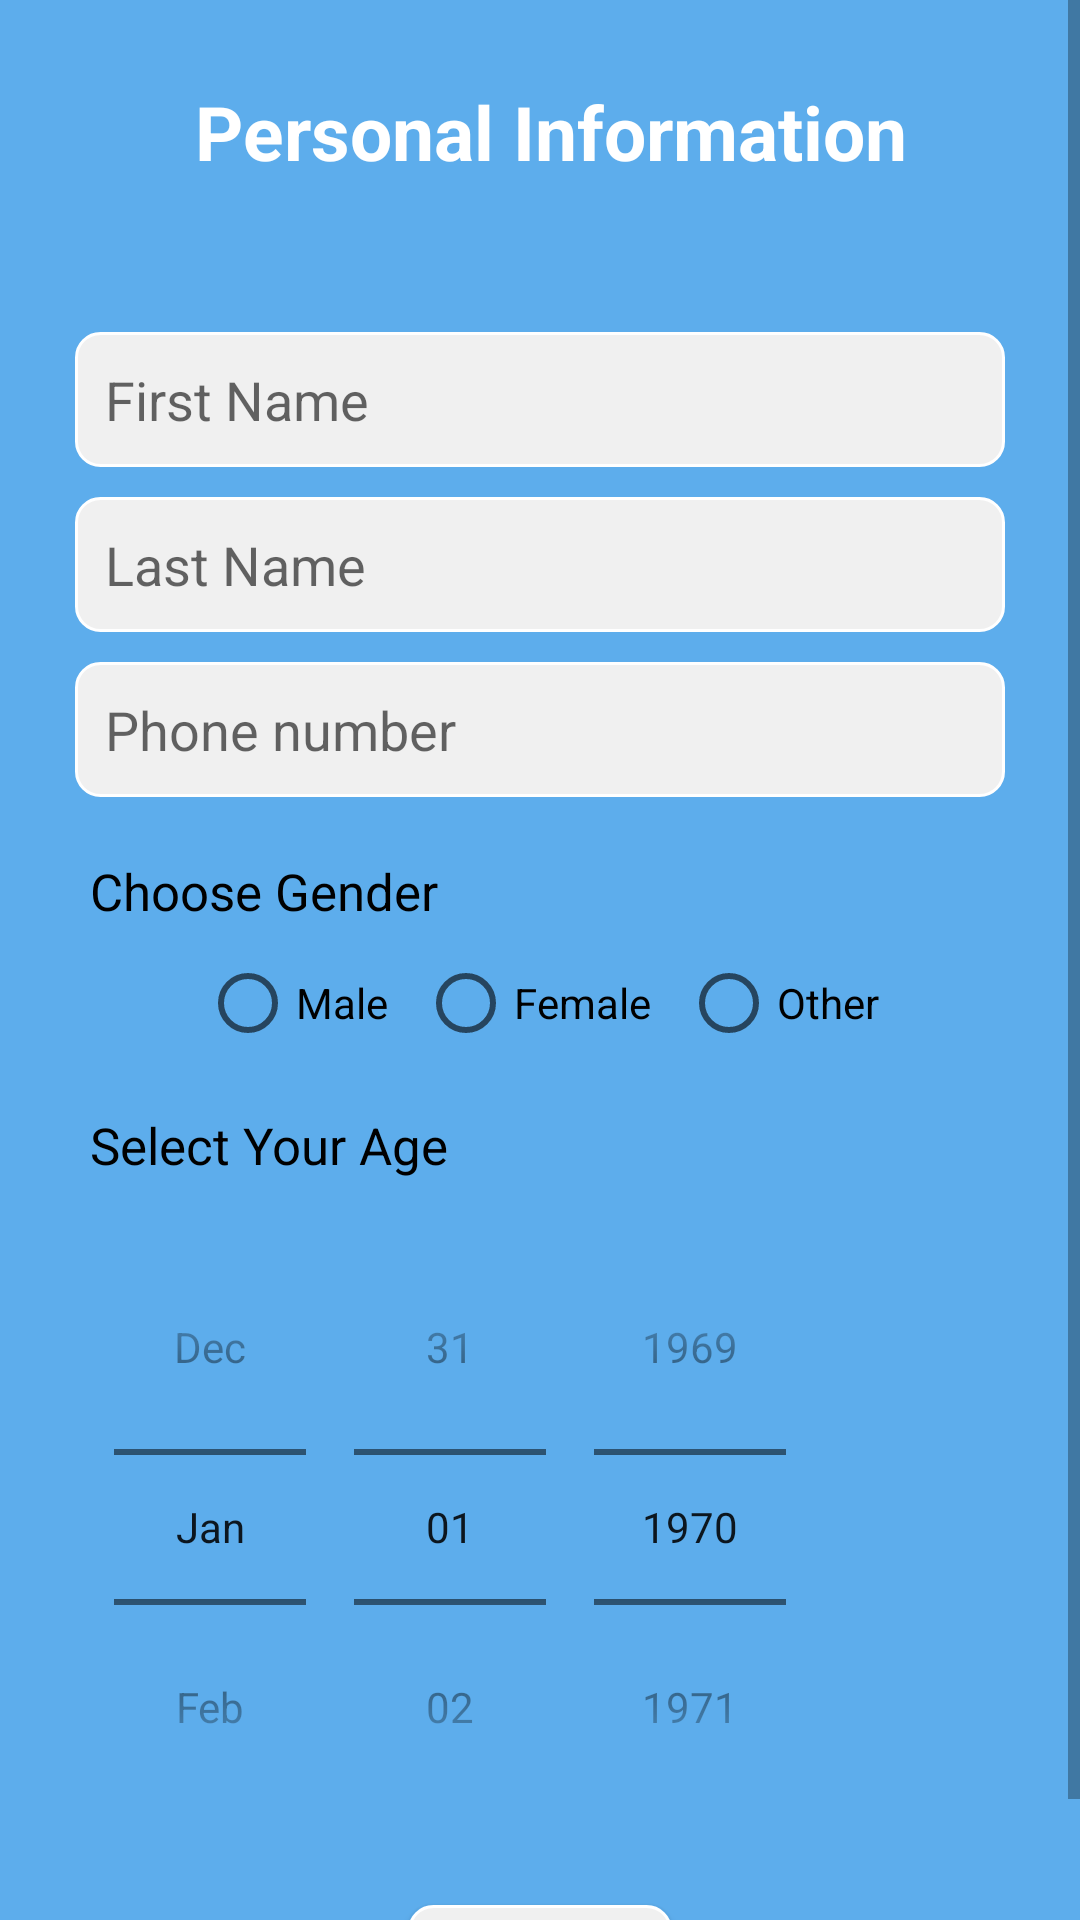

Layout XML and referenced resources for this Android screen:
<!-- AndroidManifest.xml: application theme Theme.IXLmachineTest -->
<!-- res/layout/activity_personal_info.xml -->
<?xml version="1.0" encoding="utf-8"?>
<ScrollView xmlns:android="http://schemas.android.com/apk/res/android"
    xmlns:app="http://schemas.android.com/apk/res-auto"
    xmlns:tools="http://schemas.android.com/tools"
    android:layout_width="match_parent"
    android:layout_height="match_parent"
    android:background="@color/blue"
    android:orientation="vertical"
    tools:context=".PersonalInfo">

    <LinearLayout
        android:layout_width="match_parent"
        android:layout_height="wrap_content"
        android:orientation="vertical">

    <RelativeLayout
        android:layout_width="match_parent"
        android:layout_height="wrap_content"
        android:orientation="vertical">


        <TextView
            android:id="@+id/Personal_info_txtvw"
            android:layout_width="wrap_content"
            android:layout_height="wrap_content"
            android:layout_gravity="center"
            android:text="@string/Personal_information"
            android:textColor="@color/white"
            android:textSize="@dimen/text_size_1"
            android:layout_marginTop="27sp"
            android:textStyle="bold"
            android:layout_marginLeft="65dp" />

    </RelativeLayout>

    <EditText
        android:id="@+id/firstname_et"
        android:layout_width="match_parent"
        android:layout_height="45dp"
        android:layout_marginTop="50dp"
        android:background="@drawable/background_button_grey"
        android:layout_marginRight="@dimen/text_size_1"
        android:layout_marginLeft="@dimen/text_size_1"
        android:inputType="text"
        android:hint="First Name"
        android:padding="10dp"/>

    <EditText
        android:id="@+id/lastname_et"
        android:layout_width="match_parent"
        android:layout_height="45dp"
        android:layout_marginTop="10dp"
        android:background="@drawable/background_button_grey"
        android:layout_marginRight="@dimen/text_size_1"
        android:layout_marginLeft="@dimen/text_size_1"
        android:inputType="text"
        android:hint="Last Name"
        android:padding="10dp"/>

    <EditText
        android:id="@+id/phone_et"
        android:layout_width="match_parent"
        android:layout_height="45dp"
        android:layout_marginTop="10dp"
        android:background="@drawable/background_button_grey"
        android:layout_marginRight="@dimen/text_size_1"
        android:layout_marginLeft="@dimen/text_size_1"
        android:inputType="phone"
        android:hint="Phone number"
        android:maxLength="10"
        android:padding="10dp"/>

    <TextView
        android:layout_width="wrap_content"
        android:layout_height="wrap_content"
        android:text="Choose Gender"
        android:layout_marginTop="20dp"
        android:textColor="@color/black"
        android:layout_marginLeft="@dimen/height_30"
        android:textSize="17sp" />

    <RadioGroup
        android:id="@+id/personal_info_radio_group"
        android:layout_width="wrap_content"
        android:layout_height="wrap_content"
        android:layout_gravity="center"
        android:layout_marginTop="10dp"
        android:orientation="horizontal">


        <RadioButton
            android:id="@+id/male"
            android:layout_width="wrap_content"
            android:layout_height="wrap_content"
            android:text="Male" />


        <RadioButton
            android:id="@+id/female"
            android:layout_width="wrap_content"
            android:layout_height="wrap_content"
            android:layout_marginLeft="10dp"
            android:text="Female" />


        <RadioButton
            android:id="@+id/others"
            android:layout_width="wrap_content"
            android:layout_height="wrap_content"
            android:layout_marginLeft="10dp"
            android:text="Other" />

    </RadioGroup>


    <TextView
        android:layout_width="wrap_content"
        android:layout_height="wrap_content"
        android:text="Select Your Age"
        android:layout_marginTop="20dp"
        android:layout_marginLeft="@dimen/height_30"
        android:textColor="@color/black"
        android:textSize="17sp" />

    <DatePicker
        android:id="@+id/datePicker1"
        android:layout_width="wrap_content"
        android:layout_height="wrap_content"
        android:layout_marginTop="10dp"
        android:layout_marginLeft="@dimen/height_30"
        android:datePickerMode="spinner"
        android:calendarViewShown="false"/>

    <Button
        android:id="@+id/personal_info_submit_btn"
        android:layout_width="wrap_content"
        android:layout_height="wrap_content"
        android:background="@drawable/background_button_grey"
        android:layout_marginTop="20dp"
        android:layout_gravity="center"
        android:text="submit"/>



    </LinearLayout>

   </ScrollView>
<!-- resources referenced by this layout -->
<resources>
  <color name="black">#FF000000</color>
  <color name="blue">#5dadec</color>
  <color name="white">#FFFFFFFF</color>
  <dimen name="height_30">30dp</dimen>
  <dimen name="text_size_1">25sp</dimen>
  <!-- drawable background_button_grey (drawable) -->
  <?xml version="1.0" encoding="utf-8"?>
  <shape xmlns:android="http://schemas.android.com/apk/res/android"
      android:shape="rectangle">
  
      <solid android:color="#F0F0F0"/>
      <corners android:radius="8dp"/>
  
      <stroke
          android:width="1dp"
          android:color="@android:color/white" />
  </shape>
  <string name="Personal_information">Personal Information </string>
  <style name="Theme.IXLmachineTest" parent="Theme.AppCompat.Light.NoActionBar">
          
          <item name="colorPrimary">@color/purple_500</item>
          <item name="colorPrimaryVariant">@color/purple_700</item>
          <item name="colorOnPrimary">@color/white</item>
          
          <item name="colorSecondary">@color/teal_200</item>
          <item name="colorSecondaryVariant">@color/teal_700</item>
          <item name="colorOnSecondary">@color/black</item>
          
          <item name="android:statusBarColor" tools:targetApi="l">?attr/colorPrimaryVariant</item>
          
      </style>
  <color name="purple_500">#FF6200EE</color>
  <color name="purple_700">#FF3700B3</color>
  <color name="teal_200">#FF03DAC5</color>
  <color name="teal_700">#FF018786</color>
</resources>
